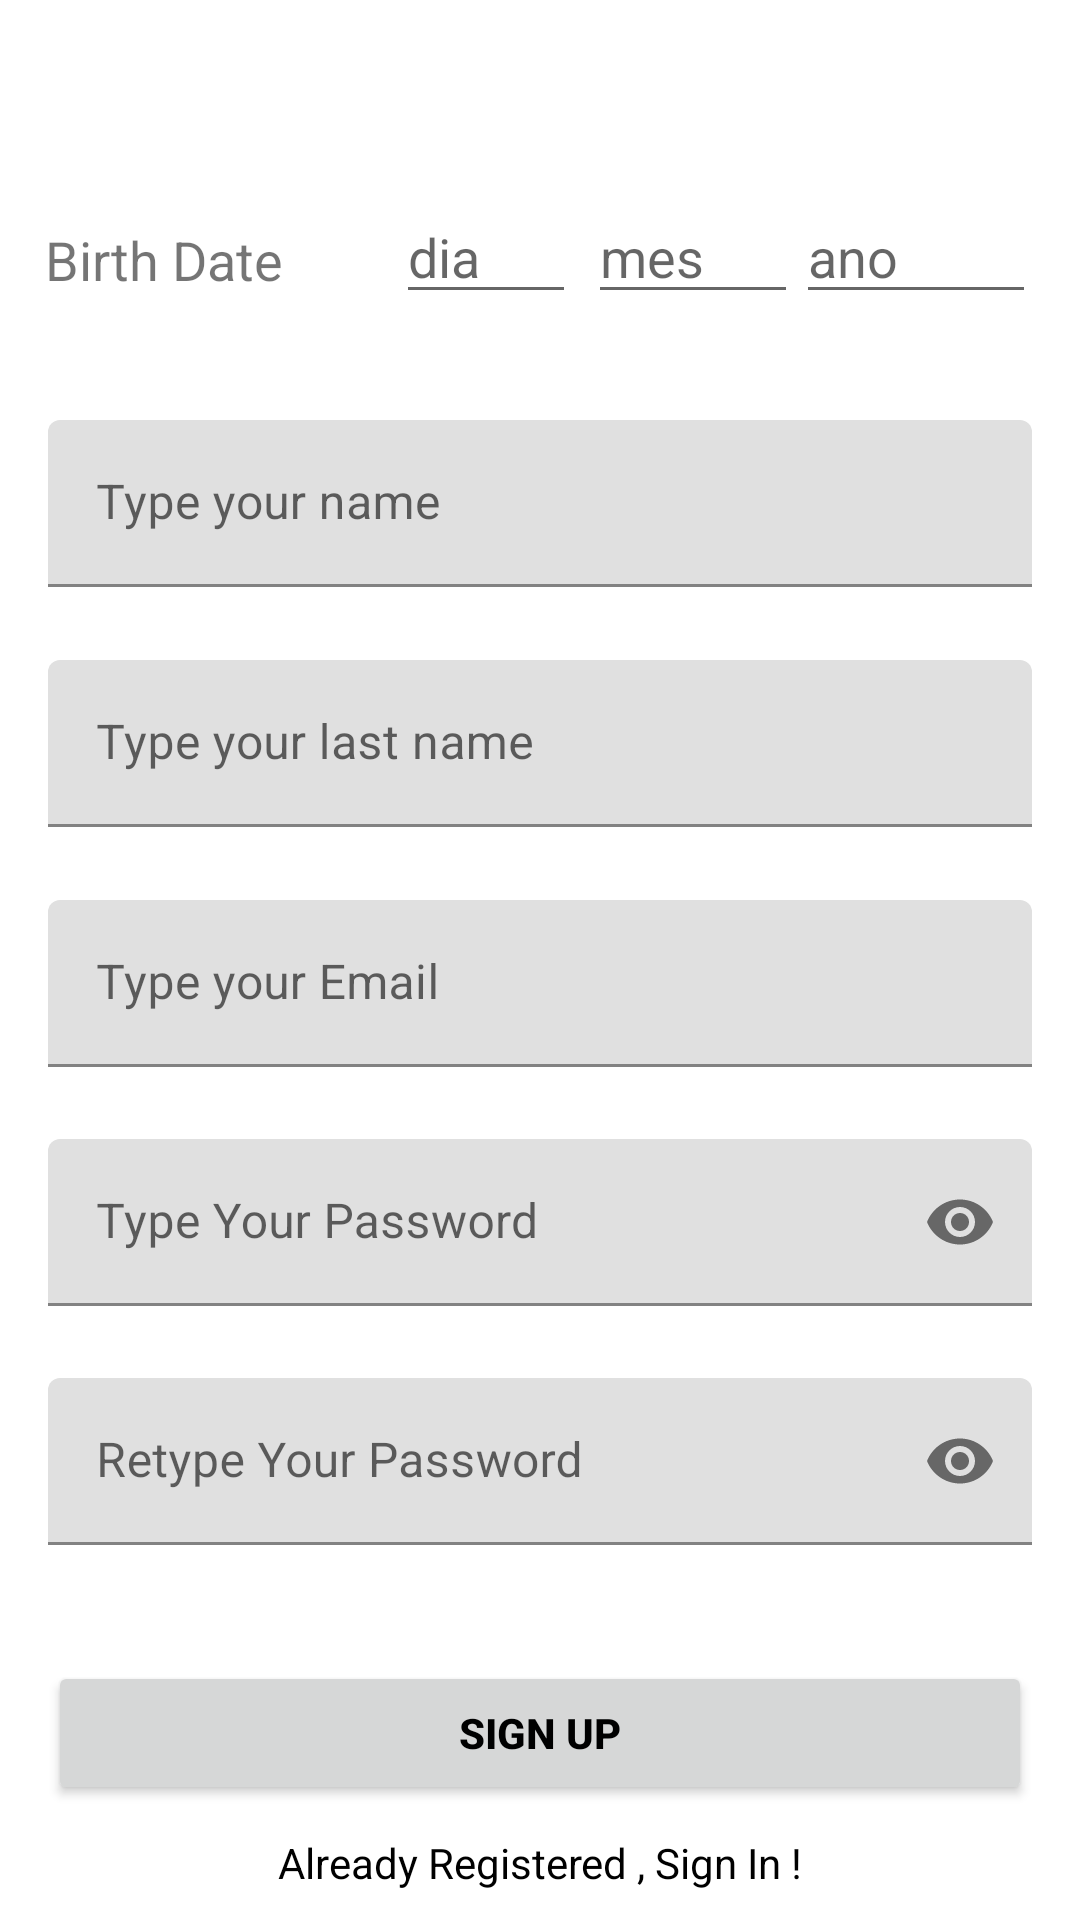

Here is an Android app screen rendered from its layout file. Give the layout XML and the strings, colors and styles it references.
<!-- AndroidManifest.xml: application theme Theme.TravelWithUs -->
<!-- res/layout/activity_sign_up.xml -->
<?xml version="1.0" encoding="utf-8"?>
<androidx.constraintlayout.widget.ConstraintLayout xmlns:android="http://schemas.android.com/apk/res/android"
    xmlns:app="http://schemas.android.com/apk/res-auto"
    xmlns:tools="http://schemas.android.com/tools"
    android:layout_width="match_parent"
    android:layout_height="match_parent"
    tools:context=".signUp">

    <com.google.android.material.textfield.TextInputEditText
        android:id="@+id/mesEt"

        android:layout_width="70dp"
        android:layout_height="wrap_content"
        android:layout_marginStart="196dp"
        android:hint="mes"
        android:inputType="textEmailAddress"
        app:layout_constraintBottom_toBottomOf="parent"
        app:layout_constraintStart_toStartOf="parent"
        app:layout_constraintTop_toTopOf="parent"
        app:layout_constraintVertical_bias="0.106" />

    <com.google.android.material.textfield.TextInputEditText
        android:id="@+id/anoEt2"

        android:layout_width="80dp"
        android:layout_height="wrap_content"
        android:hint="ano"
        android:inputType="textEmailAddress"
        app:layout_constraintBottom_toBottomOf="parent"
        app:layout_constraintEnd_toEndOf="parent"
        app:layout_constraintHorizontal_bias="0.948"
        app:layout_constraintStart_toStartOf="parent"
        app:layout_constraintTop_toTopOf="parent"
        app:layout_constraintVertical_bias="0.106" />

    <com.google.android.material.textfield.TextInputLayout
        android:id="@+id/nameLayout"

        android:layout_width="match_parent"
        android:layout_height="wrap_content"
        android:layout_marginHorizontal="16dp"
        android:layout_marginTop="140dp"

        app:layout_constraintEnd_toEndOf="parent"
        app:layout_constraintHorizontal_bias="0.5"
        app:layout_constraintStart_toStartOf="parent"
        app:layout_constraintTop_toTopOf="parent">

        <com.google.android.material.textfield.TextInputEditText
            android:id="@+id/nameEt"

            android:layout_width="match_parent"
            android:layout_height="wrap_content"
            android:hint="Type your name"
            android:inputType="textEmailAddress" />
    </com.google.android.material.textfield.TextInputLayout>

    <com.google.android.material.textfield.TextInputLayout
        android:id="@+id/lastnameLayout"

        android:layout_width="match_parent"
        android:layout_height="wrap_content"
        android:layout_marginHorizontal="16dp"
        android:layout_marginTop="220dp"

        app:layout_constraintEnd_toEndOf="parent"
        app:layout_constraintHorizontal_bias="0.5"
        app:layout_constraintStart_toStartOf="parent"
        app:layout_constraintTop_toTopOf="parent">

        <com.google.android.material.textfield.TextInputEditText
            android:id="@+id/lastnameEt"

            android:layout_width="match_parent"
            android:layout_height="wrap_content"
            android:hint="Type your last name"
            android:inputType="textEmailAddress" />
    </com.google.android.material.textfield.TextInputLayout>

    <com.google.android.material.textfield.TextInputLayout
        android:id="@+id/emailLayout"

        android:layout_width="match_parent"
        android:layout_height="wrap_content"
        android:layout_marginHorizontal="16dp"
        android:layout_marginTop="300dp"

        app:layout_constraintEnd_toEndOf="parent"
        app:layout_constraintHorizontal_bias="0.5"
        app:layout_constraintStart_toStartOf="parent"
        app:layout_constraintTop_toTopOf="parent">

        <com.google.android.material.textfield.TextInputEditText
            android:id="@+id/emailEt"

            android:layout_width="match_parent"
            android:layout_height="wrap_content"
            android:hint="Type your Email"
            android:inputType="textEmailAddress" />
    </com.google.android.material.textfield.TextInputLayout>

    <com.google.android.material.textfield.TextInputLayout
        android:id="@+id/passwordLayout"

        android:layout_width="match_parent"
        android:layout_height="wrap_content"
        android:layout_marginHorizontal="16dp"
        android:layout_marginTop="24dp"

        app:layout_constraintEnd_toEndOf="parent"
        app:layout_constraintHorizontal_bias="0.5"
        app:layout_constraintStart_toStartOf="parent"
        app:layout_constraintTop_toBottomOf="@id/emailLayout"
        app:passwordToggleEnabled="true">

        <com.google.android.material.textfield.TextInputEditText
            android:id="@+id/passET"
            android:layout_width="match_parent"
            android:layout_height="wrap_content"
            android:hint="Type Your Password"
            android:inputType="textPassword" />
    </com.google.android.material.textfield.TextInputLayout>

    <com.google.android.material.textfield.TextInputLayout
        android:id="@+id/confirmPasswordLayout"

        android:layout_width="match_parent"
        android:layout_height="wrap_content"
        android:layout_marginHorizontal="16dp"
        android:layout_marginTop="24dp"

        app:layout_constraintEnd_toEndOf="parent"
        app:layout_constraintHorizontal_bias="0.5"
        app:layout_constraintStart_toStartOf="parent"
        app:layout_constraintTop_toBottomOf="@id/passwordLayout"
        app:passwordToggleEnabled="true">

        <com.google.android.material.textfield.TextInputEditText
            android:id="@+id/confirmPassEt"
            android:layout_width="match_parent"
            android:layout_height="wrap_content"
            android:hint="Retype Your Password"
            android:inputType="textPassword" />
    </com.google.android.material.textfield.TextInputLayout>

    <androidx.appcompat.widget.AppCompatButton
        android:id="@+id/button"
        android:layout_width="0dp"
        android:layout_height="wrap_content"
        android:layout_marginHorizontal="16dp"
        android:text="Sign Up"
        android:textColor="@color/black"
        android:textStyle="bold"
        app:layout_constraintBottom_toBottomOf="parent"
        app:layout_constraintEnd_toEndOf="parent"
        app:layout_constraintHorizontal_bias="0.5"
        app:layout_constraintStart_toStartOf="parent"
        app:layout_constraintTop_toBottomOf="@+id/confirmPasswordLayout" />
    <TextView
        android:id="@+id/textView"
        android:layout_width="wrap_content"
        android:layout_height="wrap_content"
        android:textColor="@color/black"
        android:text="Already Registered , Sign In !"
        app:layout_constraintBottom_toBottomOf="parent"
        app:layout_constraintEnd_toEndOf="parent"
        app:layout_constraintHorizontal_bias="0.5"
        app:layout_constraintStart_toStartOf="parent"
        app:layout_constraintTop_toBottomOf="@+id/button" />

    <com.google.android.material.textfield.TextInputEditText
        android:id="@+id/diaEt"

        android:layout_width="60dp"
        android:layout_height="wrap_content"
        android:layout_marginStart="132dp"
        android:hint="dia"
        android:inputType="textEmailAddress"
        app:layout_constraintBottom_toBottomOf="parent"
        app:layout_constraintStart_toStartOf="parent"
        app:layout_constraintTop_toTopOf="parent"
        app:layout_constraintVertical_bias="0.106" />

    <TextView
        android:id="@+id/textView2"
        android:layout_width="wrap_content"
        android:layout_height="wrap_content"
        android:text="Birth Date"
        android:textSize="18sp"
        app:layout_constraintBottom_toBottomOf="parent"
        app:layout_constraintEnd_toEndOf="parent"
        app:layout_constraintHorizontal_bias="0.054"
        app:layout_constraintStart_toStartOf="parent"
        app:layout_constraintTop_toTopOf="parent"
        app:layout_constraintVertical_bias="0.121" />
</androidx.constraintlayout.widget.ConstraintLayout>
<!-- resources referenced by this layout -->
<resources>
  <color name="black">#FF000000</color>
  <style name="Theme.TravelWithUs" parent="Theme.MaterialComponents.DayNight.DarkActionBar">
          
          <item name="colorPrimary">@color/purple_500</item>
          <item name="colorPrimaryVariant">@color/purple_700</item>
          <item name="colorOnPrimary">@color/white</item>
          
          <item name="colorSecondary">@color/teal_200</item>
          <item name="colorSecondaryVariant">@color/teal_700</item>
          <item name="colorOnSecondary">@color/black</item>
          
          <item name="android:windowBackground">@drawable/background_login</item>
          <item name="android:statusBarColor">?attr/colorPrimaryVariant</item>
          
      </style>
  <color name="purple_500">#FF6200EE</color>
  <color name="purple_700">#FF3700B3</color>
  <color name="white">#FFFFFFFF</color>
  <color name="teal_200">#FF03DAC5</color>
  <color name="teal_700">#FF018786</color>
</resources>
